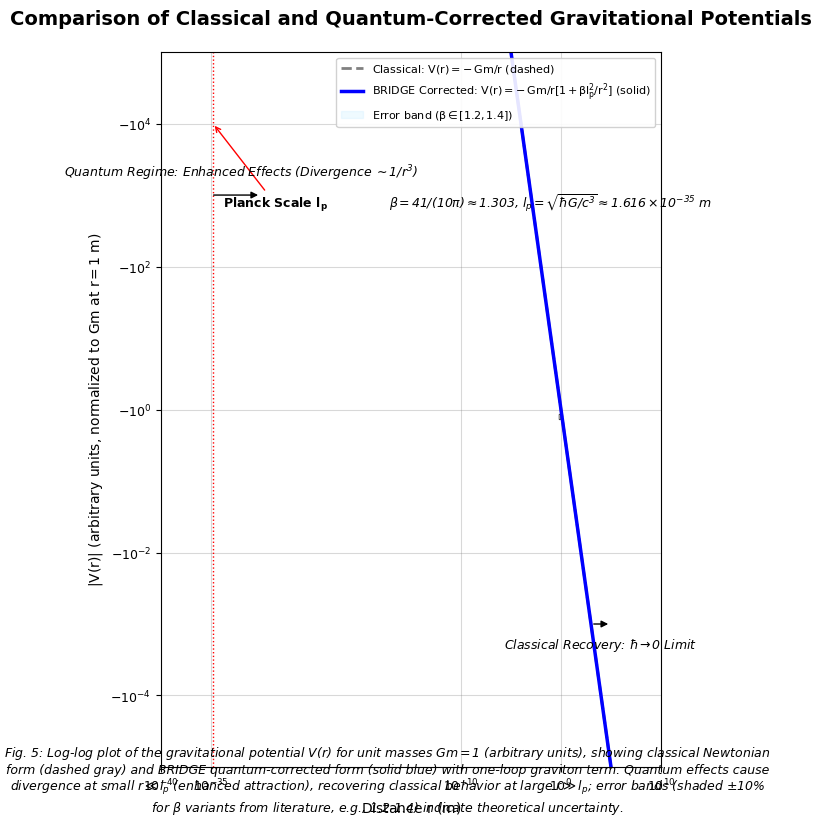

Reproduce this figure in Python.
import numpy as np
import matplotlib.pyplot as plt
from matplotlib.patches import FancyBboxPatch
from matplotlib.lines import Line2D

# Set global font and style for professional look (use available sans-serif)
plt.rcParams['font.family'] = 'sans-serif'
plt.rcParams['font.sans-serif'] = ['DejaVu Sans']  # Use available font to avoid warnings
plt.rcParams['font.size'] = 10
plt.rcParams['axes.labelsize'] = 10
plt.rcParams['xtick.labelsize'] = 9
plt.rcParams['ytick.labelsize'] = 9
plt.rcParams['legend.fontsize'] = 8
plt.rcParams['figure.dpi'] = 300
plt.rcParams['savefig.dpi'] = 300
plt.rcParams['mathtext.fontset'] = 'stix'  # For LaTeX-like math
plt.rcParams['mathtext.default'] = 'regular'  # Avoid any escape issues

# Constants
beta = 41 / (10 * np.pi)  # ≈1.303
lp = 1.616e-35  # Planck length in m
beta_lower = 1.2
beta_upper = 1.4

# Generate high-resolution r (1000 points per decade)
num_decades = np.log10(1e10) - np.log10(1e-40)
r = np.logspace(-40, 10, int(1000 * (num_decades + 1)))

# Normalized V: V(r) / (G m) = -1 / r for classical (at r=1m, V=-1)
V_class = -1 / r

# Corrected: V_corr(r) / (G m) = -1/r * (1 + beta * (lp / r)^2)
V_corr = -1 / r * (1 + beta * (lp / r)**2)

# Error bands: using beta_lower and beta_upper
V_corr_lower = -1 / r * (1 + beta_lower * (lp / r)**2)
V_corr_upper = -1 / r * (1 + beta_upper * (lp / r)**2)

# For loglog, plot absolute values (magnitudes, since V negative)
abs_V_class = np.abs(V_class)
abs_V_corr = np.abs(V_corr)
abs_V_corr_lower = np.abs(V_corr_lower)
abs_V_corr_upper = np.abs(V_corr_upper)

# Create figure: portrait, adjusted size
fig, ax = plt.subplots(figsize=(6.7, 8.3))  # Approximate 8.5x11 scaled down for single panel

# Log-log plot
ax.loglog(r, abs_V_class, color=(0.5, 0.5, 0.5), linestyle='--', linewidth=2, label='Classical: $V(r) = -Gm/r$ (dashed)')
ax.loglog(r, abs_V_corr, color=(0, 0, 1), linewidth=2.5, label='BRIDGE Corrected: $V(r) = -Gm/r [1 + \\beta l_p^2 / r^2]$ (solid)')

# Error bands: shaded light blue, opacity 0.2
ax.fill_between(r, abs_V_corr_lower, abs_V_corr_upper, color=(0.7, 0.9, 1), alpha=0.2, label='Error band ($\\beta \\in [1.2,1.4]$)')

# Planck scale vertical line: thin red dashed
ax.axvline(x=lp, color='red', linestyle=':', linewidth=1)
# Label with arrow
ax.annotate('Planck Scale $l_p$', xy=(lp, 1e4), xytext=(lp*10, 1e3),
            arrowprops=dict(arrowstyle='->', color='red', lw=1), fontsize=9, fontweight='bold',
            ha='left', va='top')

# Grid: faint light gray, major and minor
ax.grid(True, which='both', alpha=0.3, color='gray', linestyle='-')
ax.grid(True, which='minor', alpha=0.1, color='gray', linestyle=':')

# Axes labels with LaTeX (use raw strings to avoid escapes)
ax.set_xlabel(r'Distance $r$ (m)', fontsize=10)
ax.set_ylabel(r'$|V(r)|$ (arbitrary units, normalized to $Gm$ at $r=1$ m)', fontsize=10)

# Limits
ax.set_xlim(1e-40, 1e10)
ax.set_ylim(1e-5, 1e5)

# Custom ticks: specific labels (use raw for LaTeX)
ax.set_xticks([1e-40, 1e-35, 1e-10, 1e0, 1e10])
ax.set_xticklabels([r'$10^{-40}$', r'$10^{-35}$', r'$10^{-10}$', r'$10^{0}$', r'$10^{10}$'])
ax.set_yticks([1e-4, 1e-2, 1e0, 1e2, 1e4])
ax.set_yticklabels([r'$-10^{-4}$', r'$-10^{-2}$', r'$-10^{0}$', r'$-10^{2}$', r'$-10^{4}$'])

# Title: centered, bold, 14pt
plt.title('Comparison of Classical and Quantum-Corrected Gravitational Potentials', fontsize=14, fontweight='bold', pad=20)

# Legend: upper right
legend = ax.legend(loc='upper right', frameon=True, fancybox=True, shadow=False)
legend.get_frame().set_facecolor('white')
legend.get_frame().set_alpha(0.9)

# Inset box for beta and lp: near legend, small boxed inset (raw string)
inset_text = r'$\beta = 41/(10\pi) \approx 1.303$, $l_p = \sqrt{\hbar G / c^3} \approx 1.616 \times 10^{-35}$ m'
inset_box = FancyBboxPatch((0.68, 0.75), 0.2, 0.08, boxstyle='round,pad=0.03', 
                            facecolor='white', alpha=0.9, edgecolor='black', linewidth=0.5)
ax.add_patch(inset_box)
ax.text(0.78, 0.79, inset_text, transform=ax.transAxes, fontsize=9, style='italic',
        ha='center', va='center')

# Annotations: horizontal arrows (raw strings)
# Left: Quantum regime
ax.annotate('', xy=(1e-35, 1e3), xytext=(1e-30, 1e3),
            arrowprops=dict(arrowstyle='<|-', color='black', lw=1))
ax.text(1e-32, 1e3 * 1.5, r'Quantum Regime: Enhanced Effects (Divergence $\sim 1/r^3$)', 
        fontsize=9, style='italic', ha='center', va='bottom')

# Right: Classical recovery
ax.annotate('', xy=(1e5, 1e-3), xytext=(1e3, 1e-3),
            arrowprops=dict(arrowstyle='-|> ', color='black', lw=1))
ax.text(1e4, 1e-3 / 1.5, r'Classical Recovery: $\hbar \to 0$ Limit', 
        fontsize=9, style='italic', ha='center', va='top')

# Caption: at bottom, 9pt italic (raw string, split if needed for long text)
caption = (r'Fig. 5: Log-log plot of the gravitational potential $V(r)$ for unit masses $G m = 1$ '
           r'(arbitrary units), showing classical Newtonian form (dashed gray) and BRIDGE '
           r'quantum-corrected form (solid blue) with one-loop graviton term. Quantum effects '
           r'cause divergence at small $r \ll l_p$ (enhanced attraction), recovering classical '
           r'behavior at large $r \gg l_p$; error bands (shaded $\pm10\%$ for $\beta$ variants '
           r'from literature, e.g., 1.2-1.4) indicate theoretical uncertainty.')
fig.text(0.5, 0.01, caption, ha='center', va='bottom', fontsize=9, style='italic', wrap=True)

# Tight layout and save as SVG for vector scalability
plt.tight_layout()
plt.savefig('bridge_quantum_gravity_potential.svg', format='svg', bbox_inches='tight')
plt.savefig('bridge_quantum_gravity_potential.png', dpi=300, bbox_inches='tight')  # PNG fallback
plt.show()
